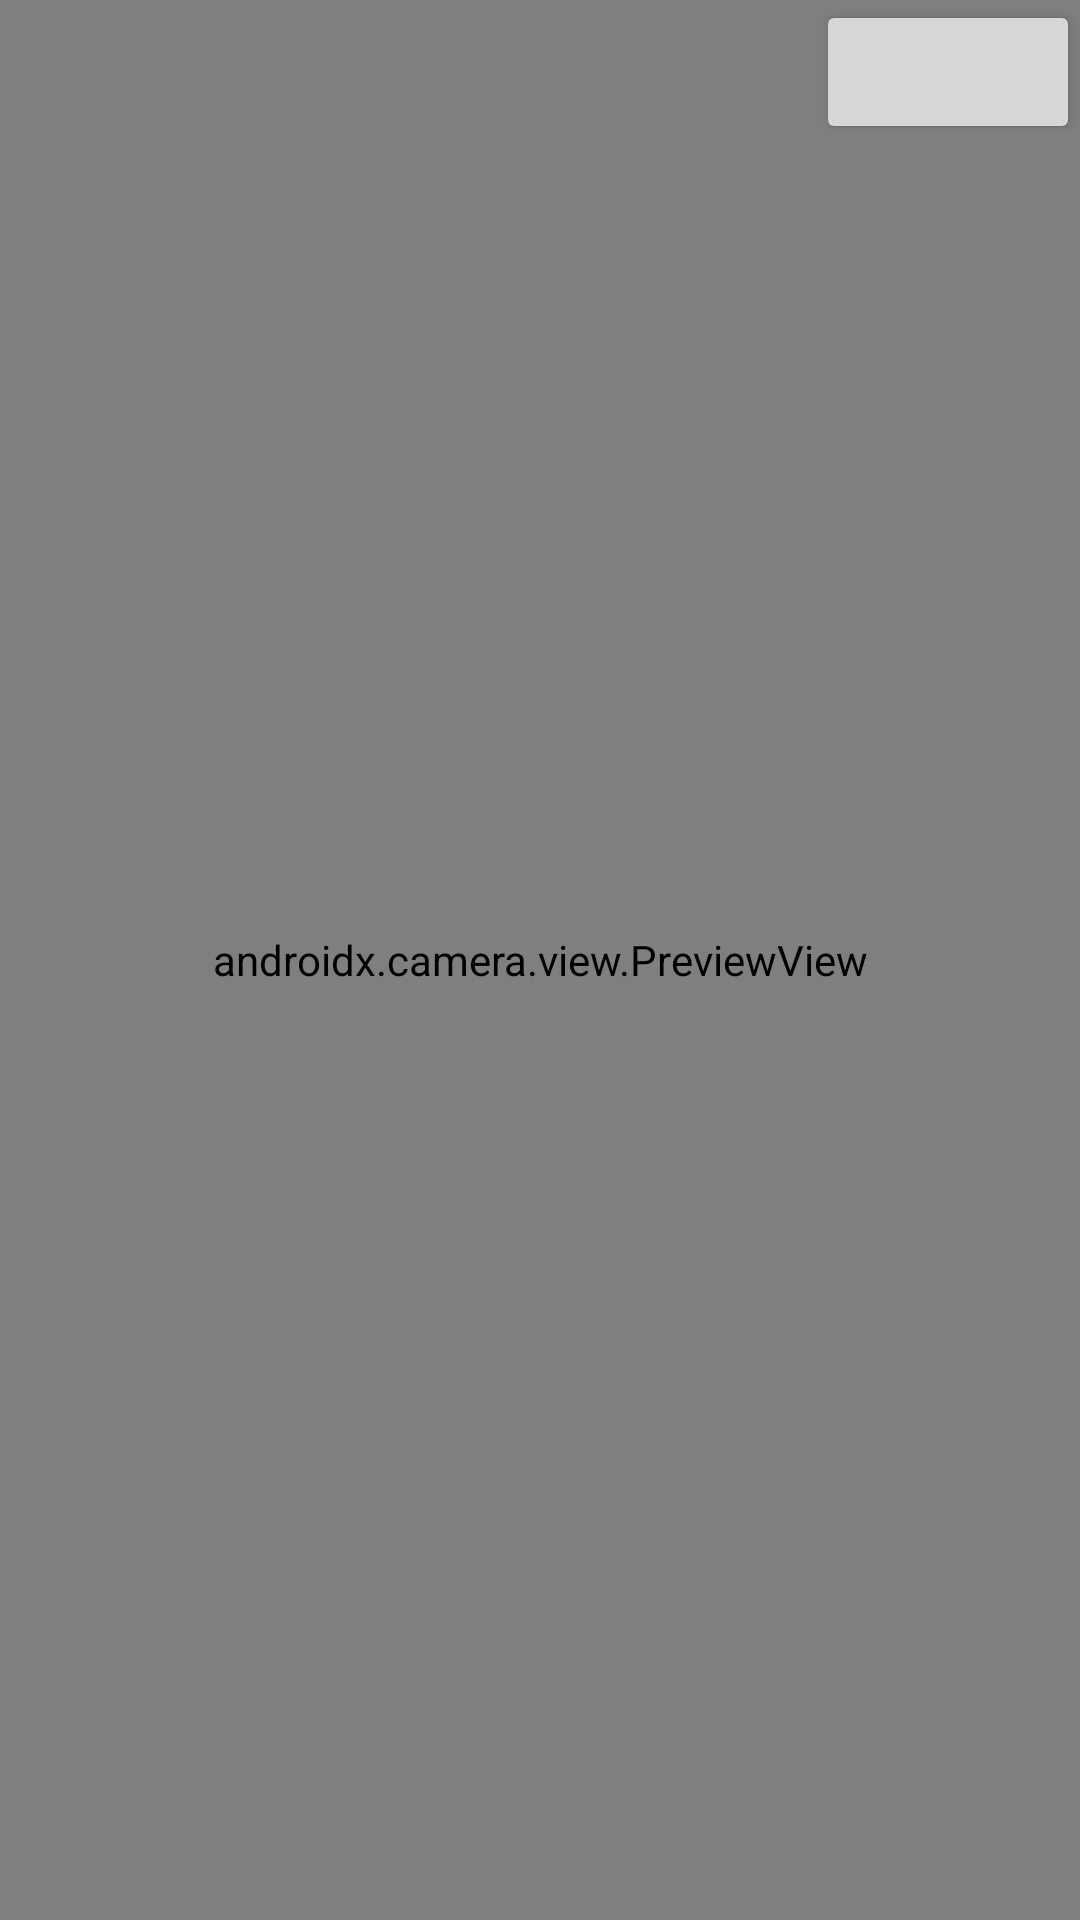

Produce the Android XML layout that renders to this screen, including the resource entries it uses.
<!-- AndroidManifest.xml: application theme Theme.KotlinApp -->
<!-- res/layout/fragment_camera.xml -->
<?xml version="1.0" encoding="utf-8"?>
<layout>
    <data>
        <variable
            name="cameraFragment"
            type="com.example.cs567_3d_ui_project.fragments.CameraFragment" />
    </data>


<androidx.constraintlayout.widget.ConstraintLayout
    xmlns:android="http://schemas.android.com/apk/res/android"
    xmlns:app="http://schemas.android.com/apk/res-auto"
    android:id="@+id/detection_camera"
    android:layout_width="match_parent"
    android:layout_height="match_parent">

    <androidx.camera.view.PreviewView
        android:id="@+id/camera_view"
        android:layout_width="match_parent"
        android:layout_height="match_parent"
        app:scaleType="fillStart"/>

    <Button
        android:layout_width="wrap_content"
        android:layout_height="wrap_content"
        android:id="@+id/camera_capture_button"
        app:layout_constraintRight_toRightOf="parent"
        app:layout_constraintBaseline_toTopOf="parent"
        />

</androidx.constraintlayout.widget.ConstraintLayout>

</layout>
<!-- resources referenced by this layout -->
<resources>
  <style name="Theme.KotlinApp" parent="Theme.MaterialComponents.DayNight.DarkActionBar">
          
          <item name="colorPrimary">@color/purple_500</item>
          <item name="colorPrimaryVariant">@color/purple_700</item>
          <item name="colorOnPrimary">@color/white</item>
          
          <item name="colorSecondary">@color/teal_200</item>
          <item name="colorSecondaryVariant">@color/teal_700</item>
          <item name="colorOnSecondary">@color/black</item>
          
          <item name="android:statusBarColor" tools:targetApi="l">?attr/colorPrimaryVariant</item>
          
      </style>
  <!-- not gathered from this repository: default colours our renderer supplied (Android Studio template values) -->
  <color name="purple_500">#FF6200EE</color>
  <color name="purple_700">#FF3700B3</color>
  <color name="teal_200">#FF03DAC5</color>
  <color name="teal_700">#FF018786</color>
  <color name="black">#FF000000</color>
  <color name="white">#FFFFFFFF</color>
</resources>
